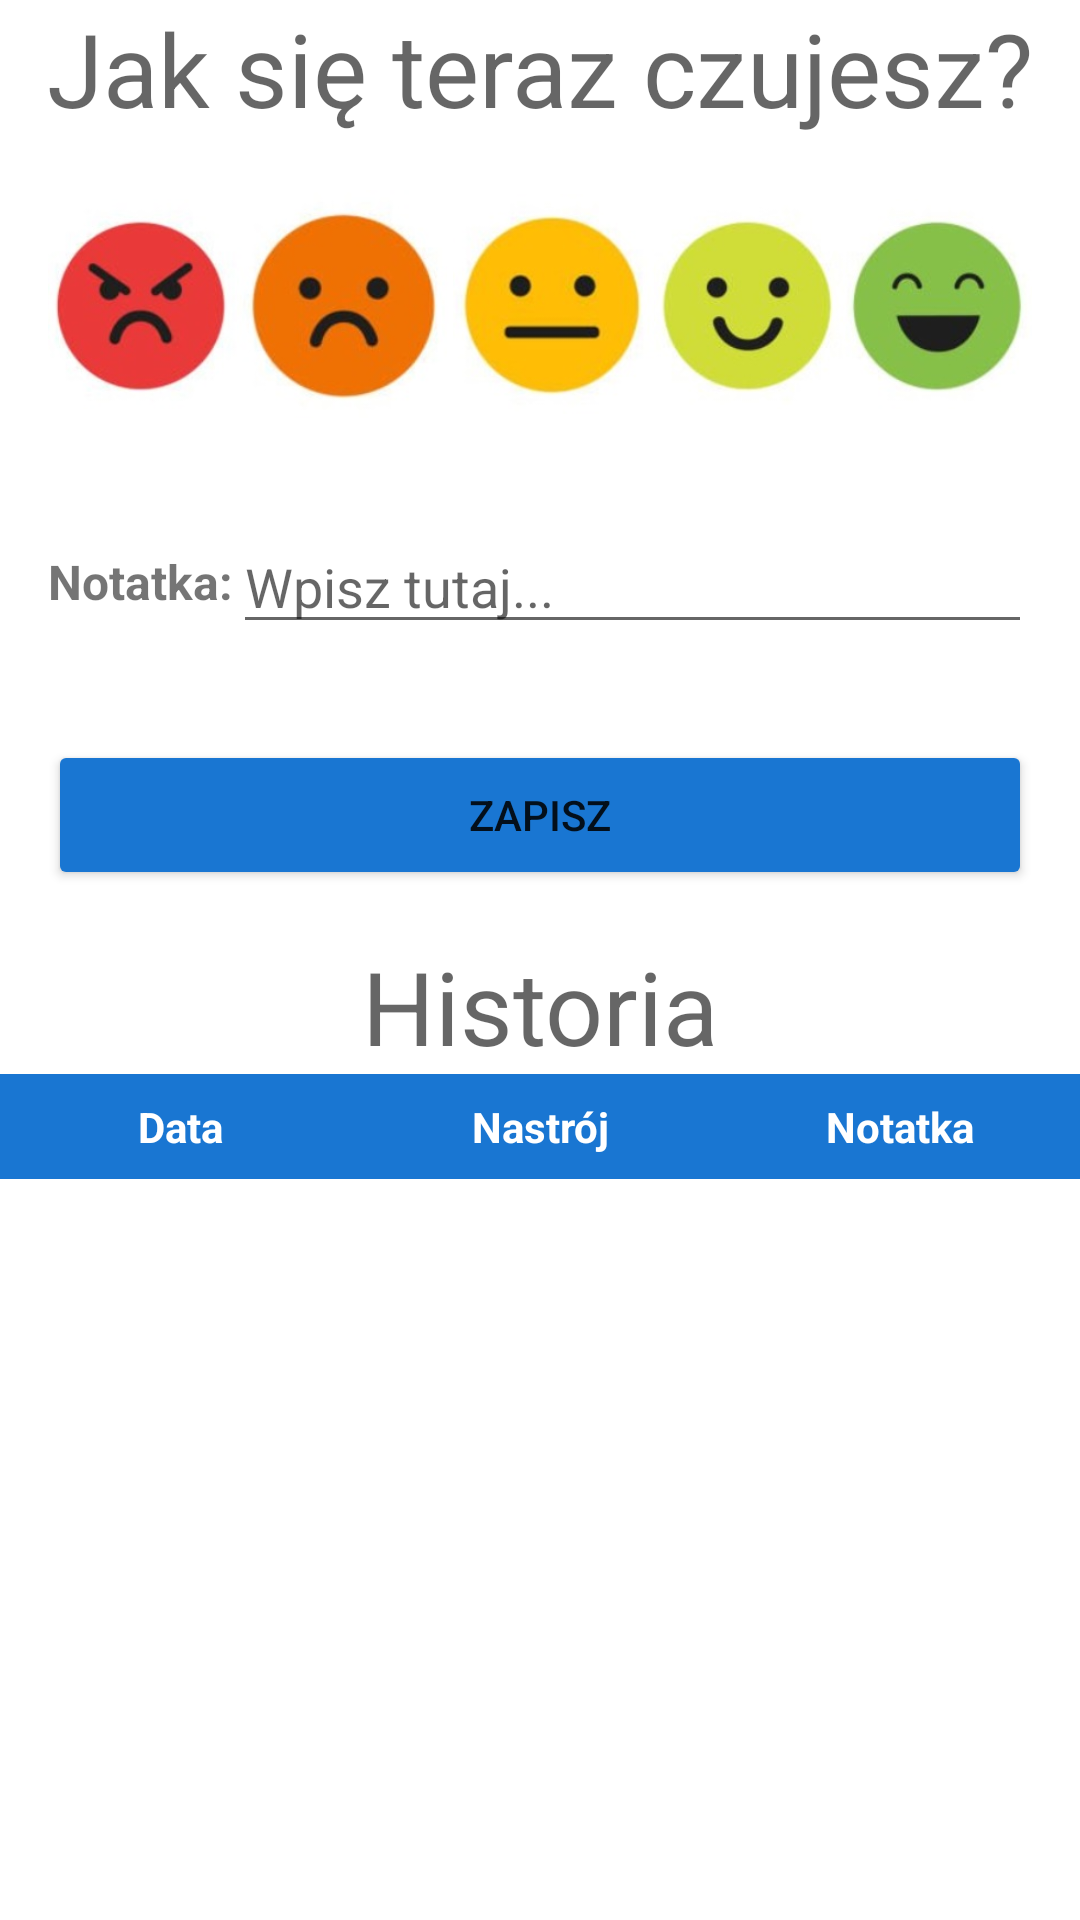

The Android layout XML behind this screen, and the referenced resources:
<!-- AndroidManifest.xml: application theme Theme.Mood_Tracker -->
<!-- res/layout/fragment_home.xml -->
<?xml version="1.0" encoding="utf-8"?>
<androidx.constraintlayout.widget.ConstraintLayout xmlns:android="http://schemas.android.com/apk/res/android"
    xmlns:app="http://schemas.android.com/apk/res-auto"
    xmlns:tools="http://schemas.android.com/tools"
    android:layout_width="match_parent"
    android:layout_height="match_parent"
    tools:context=".ui.home.HomeFragment">

    <TextView
        android:id="@+id/text_home"
        android:layout_width="match_parent"
        android:layout_height="wrap_content"
        android:layout_marginStart="8dp"
        android:layout_marginTop="8dp"
        android:layout_marginEnd="8dp"
        android:textAlignment="center"
        android:textSize="20sp"
        app:layout_constraintBottom_toBottomOf="parent"
        app:layout_constraintEnd_toEndOf="parent"
        app:layout_constraintHorizontal_bias="0.0"
        app:layout_constraintStart_toStartOf="parent"
        app:layout_constraintTop_toTopOf="parent"
        app:layout_constraintVertical_bias="0.992" />

    <LinearLayout
        android:id="@+id/linearLayout"
        android:layout_width="match_parent"
        android:layout_height="wrap_content"
        android:orientation="vertical"
        app:layout_constraintBottom_toBottomOf="parent"
        app:layout_constraintEnd_toEndOf="parent"
        app:layout_constraintHorizontal_bias="0.0"
        app:layout_constraintStart_toStartOf="parent"
        app:layout_constraintTop_toTopOf="parent"
        app:layout_constraintVertical_bias="0.0">

        <TextView
            android:id="@+id/textViewTitle"
            android:layout_width="match_parent"
            android:layout_height="wrap_content"
            android:text="Jak się teraz czujesz?"
            android:textAlignment="center"
            android:textAppearance="@style/TextAppearance.AppCompat.Display1" />

        <LinearLayout
            android:layout_width="match_parent"
            android:layout_height="wrap_content"
            android:layout_margin="16dp"
            android:orientation="horizontal">

            <ImageView
                android:id="@+id/angry"
                android:layout_width="wrap_content"
                android:layout_height="80dp"
                android:layout_weight="1"
                android:contentDescription="@string/todo"
                android:src="@drawable/angry" />

            <ImageView
                android:id="@+id/sad"
                android:layout_width="wrap_content"
                android:layout_height="80dp"
                android:layout_weight="1"
                android:contentDescription="@string/todo1"
                android:src="@drawable/sad" />

            <ImageView
                android:id="@+id/neutral"
                android:layout_width="wrap_content"
                android:layout_height="80dp"
                android:layout_weight="1"
                android:contentDescription="@string/todo2"
                android:src="@drawable/neutral" />

            <ImageView
                android:id="@+id/smile"
                android:layout_width="wrap_content"
                android:layout_height="80dp"
                android:layout_weight="1"
                android:contentDescription="@string/todo3"
                android:src="@drawable/smile" />

            <ImageView
                android:id="@+id/happy"
                android:layout_width="wrap_content"
                android:layout_height="80dp"
                android:layout_weight="1"
                android:contentDescription="@string/todo4"
                android:src="@drawable/happy" />

        </LinearLayout>

        <LinearLayout
            android:layout_width="match_parent"
            android:layout_height="match_parent"
            android:orientation="horizontal"
            android:padding="16dp"
            tools:context=".MainActivity">

            <TextView
                android:id="@+id/textViewLabel"
                android:layout_width="wrap_content"
                android:layout_height="wrap_content"
                android:text="Notatka:"
                android:textSize="16sp"
                android:textStyle="bold"
                android:layout_gravity="center_vertical" />

            <EditText
                android:id="@+id/editTextInput"
                android:layout_width="0dp"
                android:layout_height="wrap_content"
                android:layout_weight="1"
                android:hint="Wpisz tutaj..."
                android:inputType="text"
                android:maxLength="15"
                android:layout_gravity="center_vertical" />
        </LinearLayout>

        <Button
            android:id="@+id/button_submit"
            android:layout_width="match_parent"
            android:layout_height="50dp"
            android:layout_margin="16dp"
            android:backgroundTint="#1976D2"
            app:layout_constraintEnd_toEndOf="parent"
            android:text="@string/zapisz" />

        <TextView
            android:id="@+id/historyTextView"
            android:layout_width="match_parent"
            android:layout_height="wrap_content"
            android:text="Historia"
            android:textAlignment="center"
            android:textAppearance="@style/TextAppearance.AppCompat.Display1"
            android:textSize="34sp" />

        <TableLayout
            android:id="@+id/table_header"
            android:layout_width="match_parent"
            android:layout_height="wrap_content"
            android:background="@color/white">

            <TableRow>
                <TextView
                    android:layout_width="0dp"
                    android:layout_height="wrap_content"
                    android:layout_weight="1"
                    android:padding="8dp"
                    android:background="#1976D2"
                    android:textColor="#FFFFFF"
                    android:text="Data"
                    android:textAlignment="center"
                    android:textStyle="bold" />

                <TextView
                    android:layout_width="0dp"
                    android:layout_height="wrap_content"
                    android:layout_weight="1"
                    android:padding="8dp"
                    android:background="#1976D2"
                    android:textColor="#FFFFFF"
                    android:text="Nastrój"
                    android:textAlignment="center"
                    android:textStyle="bold" />

                <TextView
                    android:layout_width="0dp"
                    android:layout_height="wrap_content"
                    android:layout_weight="1"
                    android:padding="8dp"
                    android:background="#1976D2"
                    android:textColor="#FFFFFF"
                    android:text="Notatka"
                    android:textAlignment="center"
                    android:textStyle="bold" />
            </TableRow>
        </TableLayout>

        <ScrollView
            android:layout_width="match_parent"
            android:layout_height="match_parent">

            <LinearLayout
                android:layout_width="match_parent"
                android:layout_height="wrap_content"
                android:orientation="horizontal">

                <TableLayout
                    android:id="@+id/table_content_left"
                    android:layout_width="0dp"
                    android:layout_height="wrap_content"
                    android:layout_weight="1"
                    android:orientation="vertical">

                </TableLayout>

                <TableLayout
                    android:id="@+id/table_content_middle"
                    android:layout_width="0dp"
                    android:layout_height="wrap_content"
                    android:layout_weight="1"
                    android:orientation="vertical">

                </TableLayout>

                <TableLayout
                    android:id="@+id/table_content_right"
                    android:layout_width="0dp"
                    android:layout_height="wrap_content"
                    android:layout_weight="1"
                    android:orientation="vertical">

                </TableLayout>

            </LinearLayout>
        </ScrollView>

    </LinearLayout>

</androidx.constraintlayout.widget.ConstraintLayout>
<!-- resources referenced by this layout -->
<resources>
  <!-- drawable angry: jpg bitmap (drawable, 7417 bytes) -->
  <!-- drawable happy: jpg bitmap (drawable, 6219 bytes) -->
  <!-- drawable neutral: jpg bitmap (drawable, 6096 bytes) -->
  <!-- drawable sad: jpg bitmap (drawable, 7066 bytes) -->
  <!-- drawable smile: jpg bitmap (drawable, 6055 bytes) -->
  <string name="todo">TODO</string>
  <string name="todo1">TODO</string>
  <string name="todo2">TODO</string>
  <string name="todo3">TODO</string>
  <string name="todo4">TODO</string>
  <string name="zapisz">Zapisz</string>
  <style name="Theme.Mood_Tracker" parent="Theme.MaterialComponents.DayNight.DarkActionBar">
          
          <item name="colorPrimary">@color/purple_500</item>
          <item name="colorPrimaryVariant">@color/purple_700</item>
          <item name="colorOnPrimary">@color/white</item>
          
          <item name="colorSecondary">@color/teal_200</item>
          <item name="colorSecondaryVariant">@color/teal_700</item>
          <item name="colorOnSecondary">@color/black</item>
          
          <item name="android:statusBarColor">?attr/colorPrimaryVariant</item>
          
      </style>
  <!-- not gathered from this repository: default colours our renderer supplied (Android Studio template values) -->
  <color name="purple_500">#FF6200EE</color>
  <color name="purple_700">#FF3700B3</color>
  <color name="teal_200">#FF03DAC5</color>
  <color name="teal_700">#FF018786</color>
  <color name="black">#FF000000</color>
  <color name="white">#FFFFFFFF</color>
</resources>
